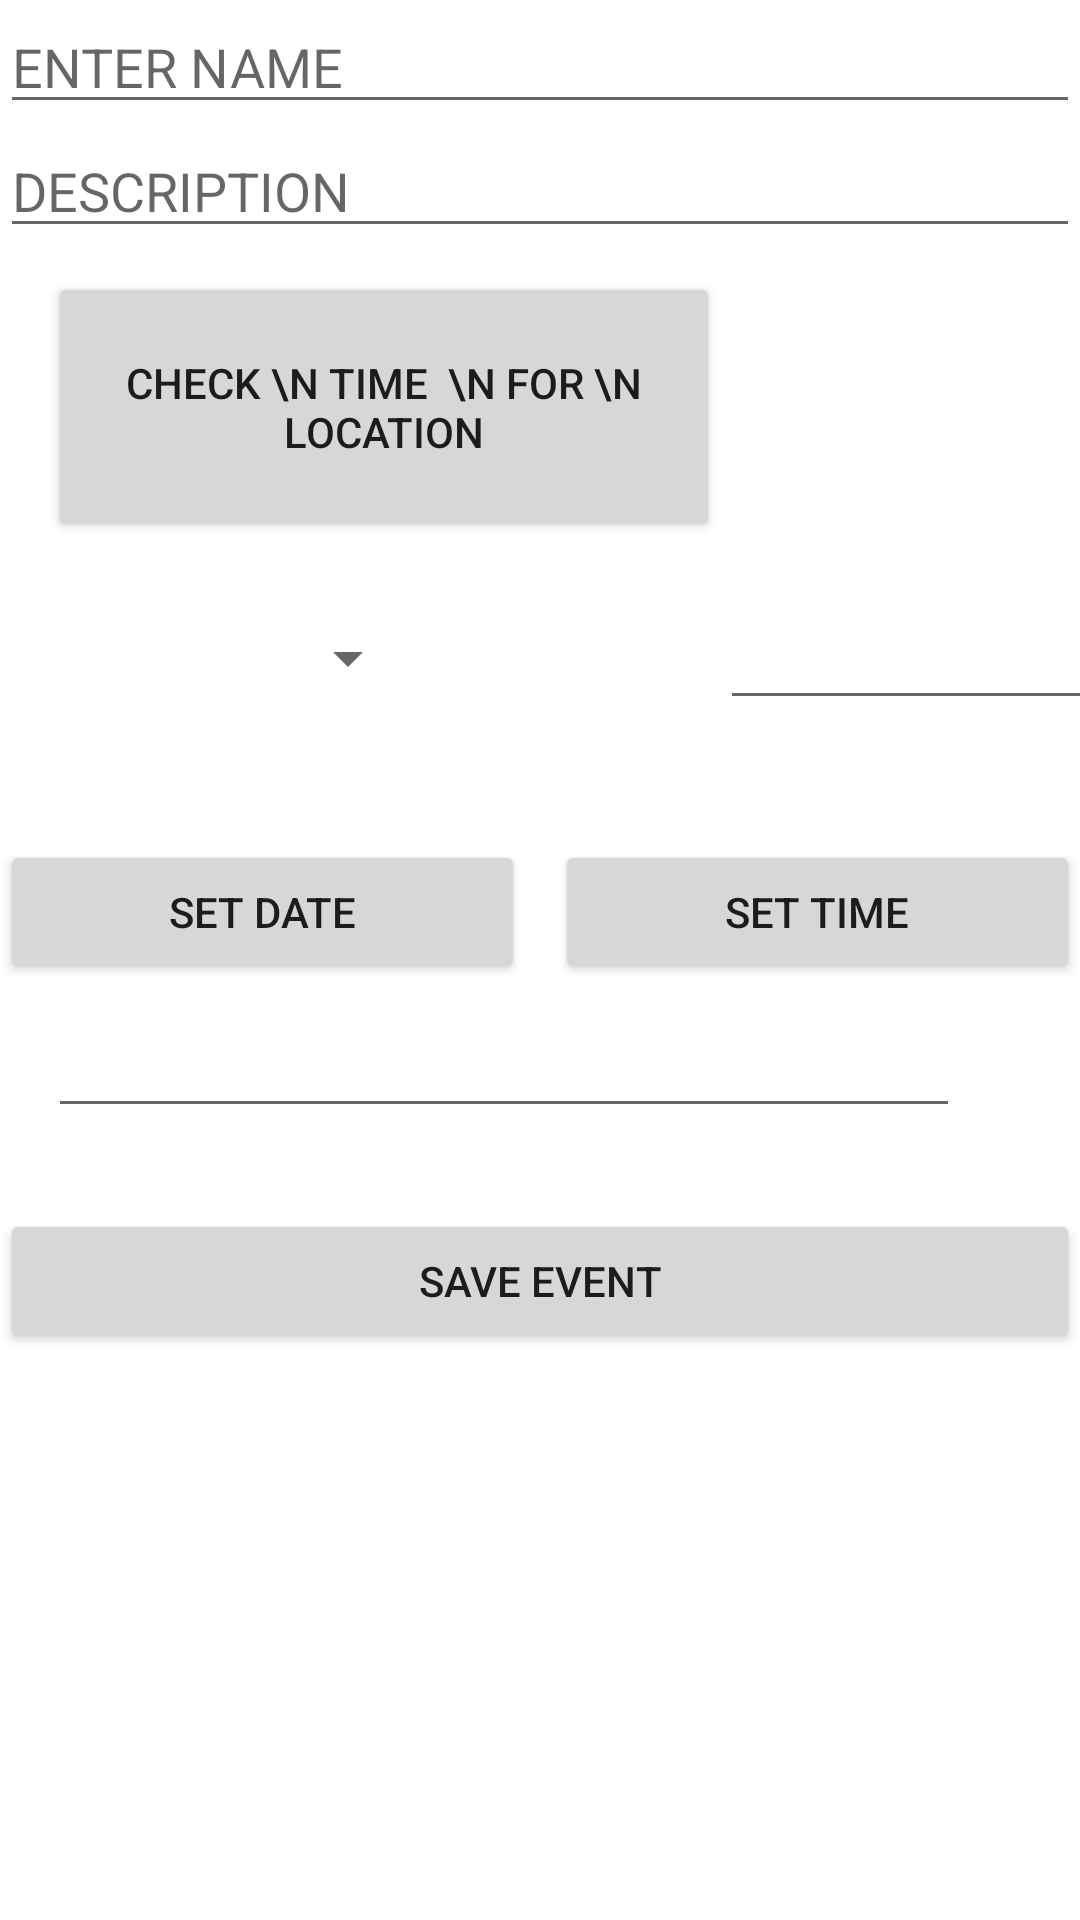

Produce the Android XML layout that renders to this screen, including the resource entries it uses.
<!-- AndroidManifest.xml: application theme Theme.MyApplication -->
<!-- res/layout/activity_add_event.xml -->
<?xml version="1.0" encoding="utf-8"?>
<androidx.constraintlayout.widget.ConstraintLayout xmlns:android="http://schemas.android.com/apk/res/android"
    xmlns:app="http://schemas.android.com/apk/res-auto"
    xmlns:tools="http://schemas.android.com/tools"
    android:layout_width="match_parent"
    android:layout_height="match_parent"
    tools:context=".AddEventActivity"
    android:background="@drawable/background">>


    <EditText
        android:id="@+id/name"
        android:layout_width="match_parent"
        android:layout_height="wrap_content"
        android:hint="@string/enter_name"
        app:layout_constraintStart_toStartOf="parent"
        app:layout_constraintTop_toTopOf="parent"
        tools:ignore="MissingConstraints" />

    <EditText
        android:id="@+id/description"
        android:layout_width="match_parent"
        android:layout_height="wrap_content"
        android:hint="@string/description"
        app:layout_constraintStart_toStartOf="parent"
        app:layout_constraintTop_toBottomOf="@+id/name"
        tools:ignore="MissingConstraints" />

    <LinearLayout
        android:id="@+id/linear"
        android:layout_width="match_parent"
        android:layout_height="wrap_content"
        android:layout_marginTop="116dp"
        android:orientation="horizontal"
        app:layout_constraintStart_toStartOf="parent"
        app:layout_constraintTop_toBottomOf="@+id/description"
        tools:ignore="MissingConstraints">


        <Spinner
            android:id="@+id/spinner"
            android:layout_width="120dp"
            android:layout_height="match_parent"
            android:layout_marginLeft="20dp" />

        <AutoCompleteTextView
            android:id="@+id/cities"
            android:layout_width="149dp"
            android:layout_height="match_parent"
            android:layout_marginLeft="100dp" />


    </LinearLayout>

    <LinearLayout
        android:id="@+id/linearLayout"
        android:layout_width="match_parent"
        android:layout_height="wrap_content"
        android:layout_marginTop="40dp"
        android:orientation="horizontal"
        app:layout_constraintTop_toBottomOf="@+id/linear"
        tools:ignore="MissingConstraints"
        tools:layout_editor_absoluteX="0dp">


        <Button
            android:id="@+id/setDate"
            android:layout_width="wrap_content"
            android:layout_height="match_parent"
            android:layout_marginRight="10dp"
            android:layout_weight="1"
            android:text="@string/set_date"
            android:onClick="openDatePicker"/>


        <Button
            android:id="@+id/setTime"
            android:layout_width="wrap_content"
            android:layout_height="match_parent"
            android:layout_weight="1"
            android:onClick="showTimePickerDialog"
            android:text="@string/set_time"

            />

    </LinearLayout>


    <LinearLayout
        android:id="@+id/linearLayout2"
        android:layout_width="304dp"
        android:layout_height="36dp"
        android:layout_marginStart="16dp"
        android:layout_marginTop="12dp"
        android:orientation="horizontal"
        app:layout_constraintStart_toStartOf="parent"
        app:layout_constraintTop_toBottomOf="@+id/linearLayout"
        tools:ignore="MissingConstraints">

        <EditText
            android:id="@+id/url"
            android:layout_width="match_parent"
            android:layout_height="wrap_content" />


    </LinearLayout>

    <LinearLayout
        android:layout_width="match_parent"
        android:layout_height="wrap_content"
        android:layout_marginTop="27dp"

        android:orientation="horizontal"
        app:layout_constraintStart_toStartOf="parent"
        app:layout_constraintTop_toBottomOf="@+id/linearLayout2"
        tools:ignore="MissingConstraints">

        <Button
            android:id="@+id/save"
            android:layout_width="wrap_content"
            android:layout_height="wrap_content"
            android:layout_weight="1"
            android:text="@string/save_event" />


    </LinearLayout>

    <ListView
        android:id="@+id/listView"
        android:layout_width="137dp"
        android:layout_height="112dp"
        android:layout_marginBottom="4dp"
        app:layout_constraintBottom_toTopOf="@+id/linear"
        app:layout_constraintEnd_toEndOf="parent"
        app:layout_constraintHorizontal_bias="0.941"
        app:layout_constraintStart_toStartOf="parent" />

    <Button
        android:id="@+id/check"
        android:layout_width="224dp"
        android:layout_height="90dp"
        android:layout_marginStart="16dp"
        android:layout_marginTop="8dp"
        android:maxWidth="50dp"
        android:text="Check \n time  \n for \n location"
        app:layout_constraintStart_toStartOf="parent"
        app:layout_constraintTop_toBottomOf="@+id/description" />

</androidx.constraintlayout.widget.ConstraintLayout>
<!-- resources referenced by this layout -->
<resources>
  <string name="description">DESCRIPTION</string>
  <string name="enter_name">ENTER NAME</string>
  <string name="save_event">SAVE EVENT</string>
  <string name="set_date">SET DATE</string>
  <string name="set_time">SET TIME</string>
  <style name="Theme.MyApplication" parent="Theme.MaterialComponents.DayNight.DarkActionBar">
          
          <item name="colorPrimary">@color/purple_500</item>
          <item name="colorPrimaryVariant">@color/black</item>
          <item name="colorOnPrimary">@color/white</item>
          
          <item name="colorSecondary">@color/teal_200</item>
          <item name="colorSecondaryVariant">@color/teal_700</item>
          <item name="colorOnSecondary">@color/black</item>
          
          <item name="android:statusBarColor" tools:targetApi="l">?attr/colorPrimaryVariant</item>
          
      </style>
  <!-- not gathered from this repository: default colours our renderer supplied (Android Studio template values) -->
  <color name="purple_500">#FF6200EE</color>
  <color name="teal_200">#FF03DAC5</color>
  <color name="teal_700">#FF018786</color>
  <color name="black">#FF000000</color>
  <color name="white">#FFFFFFFF</color>
</resources>
